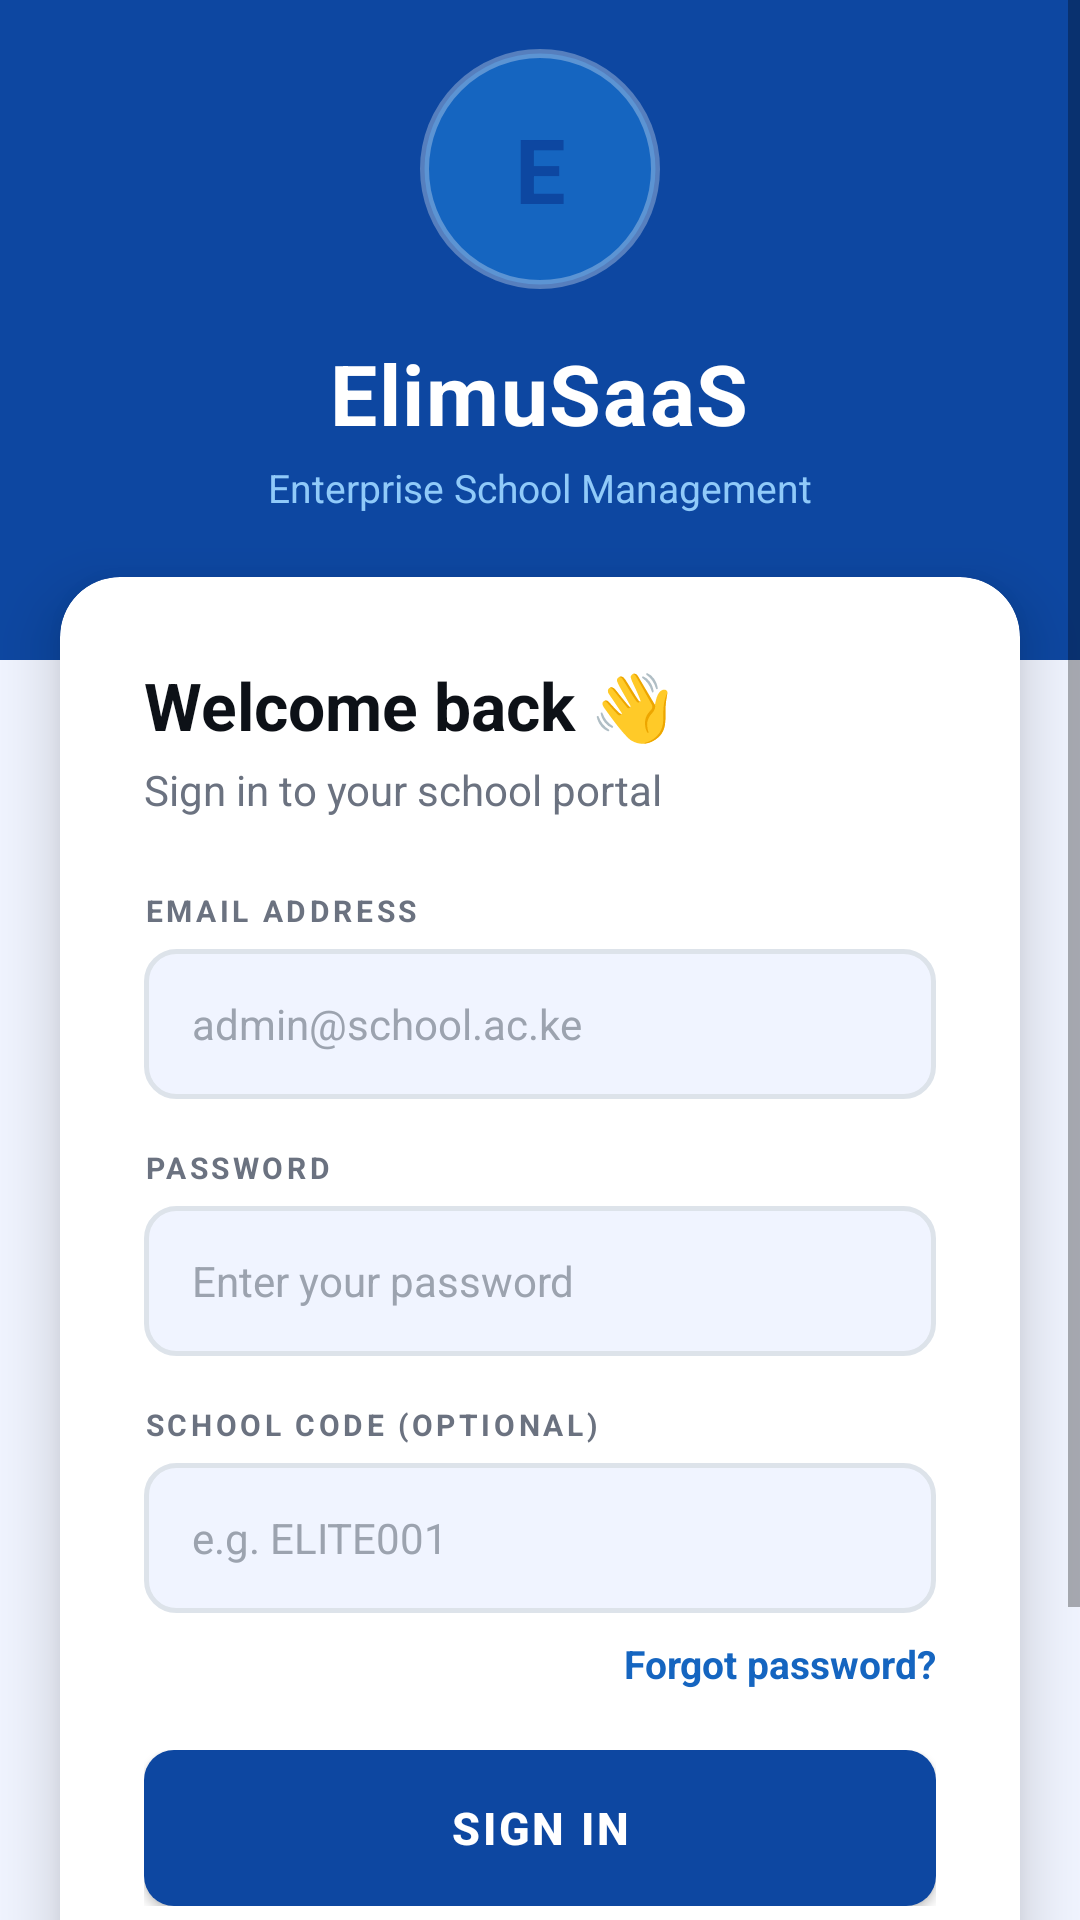

Layout XML and referenced resources for this Android screen:
<!-- AndroidManifest.xml: application theme Theme.ElimuSaaS -->
<!-- res/layout/activity_login.xml -->
<?xml version="1.0" encoding="utf-8"?>
<ScrollView xmlns:android="http://schemas.android.com/apk/res/android"
    xmlns:app="http://schemas.android.com/apk/res-auto"
    android:layout_width="match_parent" android:layout_height="match_parent"
    android:background="#F0F4FF" android:fillViewport="true">

    <LinearLayout android:layout_width="match_parent" android:layout_height="wrap_content"
        android:orientation="vertical" android:gravity="center_horizontal">

        
        <LinearLayout android:layout_width="match_parent" android:layout_height="220dp"
            android:orientation="vertical" android:gravity="center"
            android:background="#0D47A1" android:paddingBottom="32dp">
            <FrameLayout android:layout_width="80dp" android:layout_height="80dp"
                android:layout_marginBottom="16dp">
                <View android:layout_width="80dp" android:layout_height="80dp"
                    android:background="@drawable/logo_ring_bg"/>
                <TextView android:layout_width="64dp" android:layout_height="64dp"
                    android:layout_gravity="center" android:text="E"
                    android:textSize="30sp" android:textStyle="bold"
                    android:textColor="#0D47A1" android:gravity="center"
                    android:background="@drawable/logo_white_circle"/>
            </FrameLayout>
            <TextView android:layout_width="wrap_content" android:layout_height="wrap_content"
                android:text="ElimuSaaS" android:textSize="28sp" android:textStyle="bold"
                android:textColor="#FFFFFF" android:letterSpacing="0.02"/>
            <TextView android:layout_width="wrap_content" android:layout_height="wrap_content"
                android:text="Enterprise School Management" android:textSize="13sp"
                android:textColor="#90CAF9" android:layout_marginTop="4dp"/>
        </LinearLayout>

        
        <androidx.cardview.widget.CardView
            android:layout_width="match_parent" android:layout_height="wrap_content"
            android:layout_marginStart="20dp" android:layout_marginEnd="20dp"
            android:layout_marginTop="-28dp" android:layout_marginBottom="24dp"
            app:cardCornerRadius="20dp" app:cardElevation="12dp"
            app:cardBackgroundColor="#FFFFFF">
            <LinearLayout android:layout_width="match_parent" android:layout_height="wrap_content"
                android:orientation="vertical" android:padding="28dp">

                <TextView android:layout_width="wrap_content" android:layout_height="wrap_content"
                    android:text="Welcome back 👋" android:textSize="22sp" android:textStyle="bold"
                    android:textColor="#0D1117" android:layout_marginBottom="4dp"/>
                <TextView android:layout_width="wrap_content" android:layout_height="wrap_content"
                    android:text="Sign in to your school portal" android:textSize="14sp"
                    android:textColor="#6B7280" android:layout_marginBottom="24dp"/>

                
                <TextView android:id="@+id/tvError"
                    android:layout_width="match_parent" android:layout_height="wrap_content"
                    android:background="@drawable/error_bg" android:padding="12dp"
                    android:textColor="#C62828" android:textSize="13sp"
                    android:visibility="gone" android:layout_marginBottom="16dp"/>

                
                <TextView android:layout_width="wrap_content" android:layout_height="wrap_content"
                    android:text="EMAIL ADDRESS" android:textSize="10sp" android:textStyle="bold"
                    android:letterSpacing="0.12" android:textColor="#6B7280" android:layout_marginBottom="6dp"/>
                <EditText android:id="@+id/etEmail"
                    android:layout_width="match_parent" android:layout_height="50dp"
                    android:background="@drawable/input_bg" android:paddingStart="16dp" android:paddingEnd="16dp"
                    android:hint="admin@school.ac.ke" android:inputType="textEmailAddress"
                    android:textSize="14sp" android:textColor="#0D1117" android:textColorHint="#9CA3AF"
                    android:layout_marginBottom="16dp"/>

                
                <TextView android:layout_width="wrap_content" android:layout_height="wrap_content"
                    android:text="PASSWORD" android:textSize="10sp" android:textStyle="bold"
                    android:letterSpacing="0.12" android:textColor="#6B7280" android:layout_marginBottom="6dp"/>
                <EditText android:id="@+id/etPassword"
                    android:layout_width="match_parent" android:layout_height="50dp"
                    android:background="@drawable/input_bg" android:paddingStart="16dp" android:paddingEnd="16dp"
                    android:hint="Enter your password" android:inputType="textPassword"
                    android:textSize="14sp" android:textColor="#0D1117" android:textColorHint="#9CA3AF"
                    android:imeOptions="actionDone" android:layout_marginBottom="16dp"/>

                
                <TextView android:layout_width="wrap_content" android:layout_height="wrap_content"
                    android:text="SCHOOL CODE (OPTIONAL)" android:textSize="10sp" android:textStyle="bold"
                    android:letterSpacing="0.12" android:textColor="#6B7280" android:layout_marginBottom="6dp"/>
                <EditText android:id="@+id/etSchoolCode"
                    android:layout_width="match_parent" android:layout_height="50dp"
                    android:background="@drawable/input_bg" android:paddingStart="16dp" android:paddingEnd="16dp"
                    android:hint="e.g. ELITE001" android:inputType="textCapCharacters"
                    android:textSize="14sp" android:textColor="#0D1117" android:textColorHint="#9CA3AF"
                    android:layout_marginBottom="8dp"/>

                
                <TextView android:id="@+id/tvForgotPassword"
                    android:layout_width="wrap_content" android:layout_height="wrap_content"
                    android:layout_gravity="end" android:text="Forgot password?"
                    android:textColor="#1565C0" android:textSize="13sp" android:textStyle="bold"
                    android:layout_marginBottom="20dp"/>

                
                <FrameLayout android:layout_width="match_parent" android:layout_height="52dp"
                    android:layout_marginBottom="12dp">
                    <Button android:id="@+id/btnLogin"
                        android:layout_width="match_parent" android:layout_height="52dp"
                        android:background="@drawable/btn_primary" android:text="SIGN IN"
                        android:textColor="#FFFFFF" android:textSize="15sp" android:textStyle="bold"
                        android:letterSpacing="0.06"/>
                    <ProgressBar android:id="@+id/progressBar"
                        android:layout_width="28dp" android:layout_height="28dp"
                        android:layout_gravity="center" android:indeterminateTint="#FFFFFF"
                        android:visibility="gone"/>
                </FrameLayout>

                
                <Button android:id="@+id/btnBiometric"
                    android:layout_width="match_parent" android:layout_height="48dp"
                    android:background="@drawable/btn_outline" android:text="🔐  Sign in with Fingerprint"
                    android:textColor="#0D47A1" android:textStyle="bold" android:textSize="13sp"
                    android:visibility="gone" android:layout_marginBottom="12dp"/>

                
                <LinearLayout android:layout_width="match_parent" android:layout_height="wrap_content"
                    android:orientation="horizontal" android:gravity="center" android:layout_marginTop="4dp">
                    <TextView android:layout_width="wrap_content" android:layout_height="wrap_content"
                        android:text="🔒 SSL" android:textSize="11sp" android:textColor="#6B7280"
                        android:layout_marginEnd="12dp"/>
                    <TextView android:layout_width="wrap_content" android:layout_height="wrap_content"
                        android:text="🛡 Encrypted" android:textSize="11sp" android:textColor="#6B7280"
                        android:layout_marginEnd="12dp"/>
                    <TextView android:layout_width="wrap_content" android:layout_height="wrap_content"
                        android:text="✅ KNEC" android:textSize="11sp" android:textColor="#6B7280"/>
                </LinearLayout>
            </LinearLayout>
        </androidx.cardview.widget.CardView>
        <TextView android:layout_width="wrap_content" android:layout_height="wrap_content"
            android:text="© 2025 ElimuSaaS · Kenya 🇰🇪"
            android:textSize="11sp" android:textColor="#9CA3AF" android:layout_marginBottom="32dp"/>
    </LinearLayout>
</ScrollView>
<!-- resources referenced by this layout -->
<resources>
  <!-- drawable btn_outline (drawable) -->
  <?xml version="1.0" encoding="utf-8"?>
  <shape xmlns:android="http://schemas.android.com/apk/res/android" android:shape="rectangle">
      <stroke android:width="2dp" android:color="#0D47A1"/>
      <corners android:radius="10dp"/>
      <solid android:color="#FFFFFF"/>
  </shape>
  <!-- drawable btn_primary (drawable) -->
  <?xml version="1.0" encoding="utf-8"?>
  <shape xmlns:android="http://schemas.android.com/apk/res/android" android:shape="rectangle">
      <solid android:color="#0D47A1"/>
      <corners android:radius="10dp"/>
  </shape>
  <!-- drawable error_bg (drawable) -->
  <?xml version="1.0" encoding="utf-8"?>
  <shape xmlns:android="http://schemas.android.com/apk/res/android" android:shape="rectangle">
      <solid android:color="#FFEBEE"/>
      <stroke android:width="1dp" android:color="#EF9A9A"/>
      <corners android:radius="8dp"/>
  </shape>
  <!-- drawable input_bg (drawable) -->
  <?xml version="1.0" encoding="utf-8"?>
  <shape xmlns:android="http://schemas.android.com/apk/res/android" android:shape="rectangle">
      <solid android:color="#F0F4FF"/>
      <stroke android:width="1.5dp" android:color="#DDE3EA"/>
      <corners android:radius="10dp"/>
  </shape>
  <!-- drawable logo_ring_bg (drawable) -->
  <?xml version="1.0" encoding="utf-8"?>
  <shape xmlns:android="http://schemas.android.com/apk/res/android" android:shape="oval">
      <solid android:color="#1565C0"/>
      <stroke android:width="3dp" android:color="#4DFFFFFF"/>
  </shape>
  <style name="Theme.ElimuSaaS" parent="Theme.MaterialComponents.Light.NoActionBar">
          <item name="colorPrimary">@color/elimu_blue</item>
          <item name="colorPrimaryDark">@color/elimu_blue</item>
          <item name="colorAccent">@color/elimu_blue_light</item>
          <item name="android:windowBackground">@color/bg_page</item>
          <item name="android:statusBarColor">@color/elimu_blue</item>
          <item name="android:navigationBarColor">@color/white</item>
          <item name="android:windowLightStatusBar">false</item>
      </style>
  <color name="elimu_blue">#0D47A1</color>
  <color name="elimu_blue_light">#1976D2</color>
  <color name="bg_page">#F0F4FF</color>
  <color name="white">#FFFFFF</color>
</resources>
